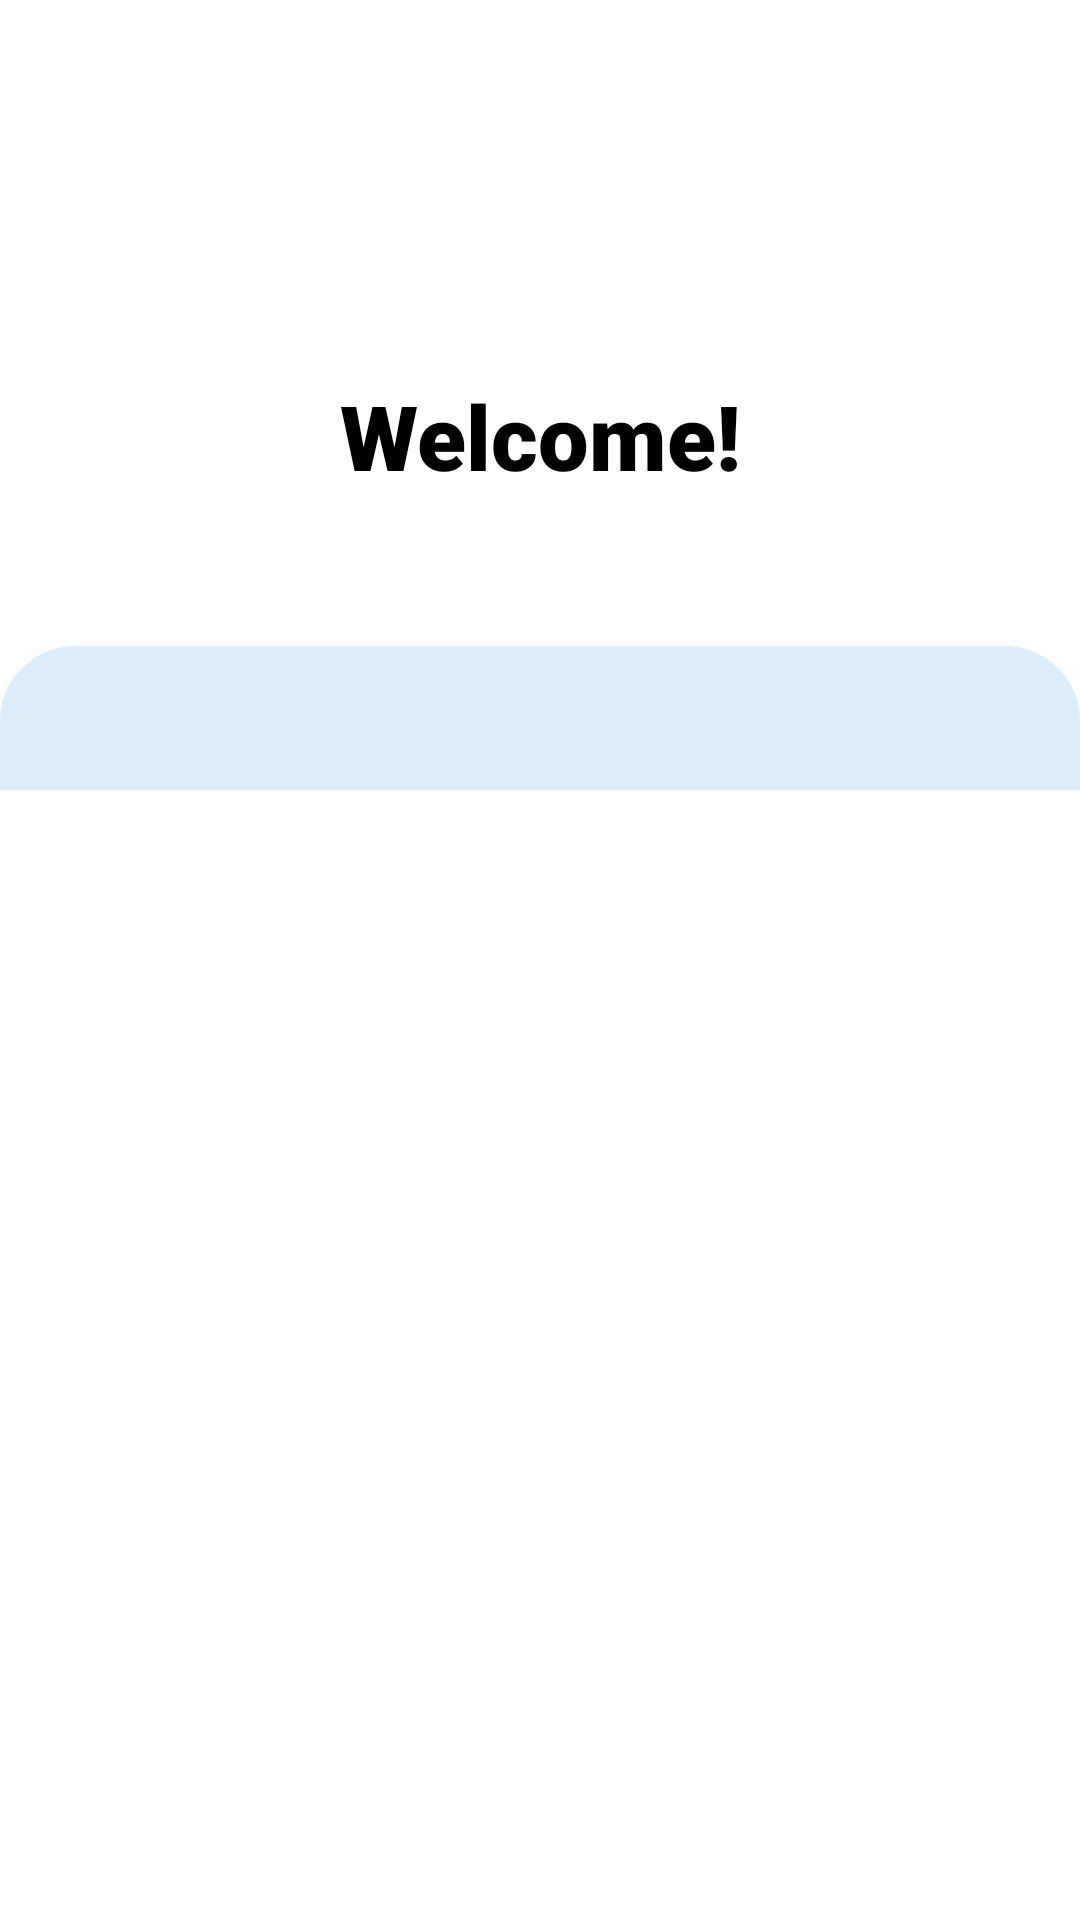

Reconstruct the res/layout file that produces this screen, plus the resources it refers to.
<!-- AndroidManifest.xml: application theme Theme.StoryAppDicoding -->
<!-- res/layout/activity_authentication.xml -->
<?xml version="1.0" encoding="utf-8"?>
<androidx.constraintlayout.widget.ConstraintLayout
    xmlns:android="http://schemas.android.com/apk/res/android"
    xmlns:app="http://schemas.android.com/apk/res-auto"
    xmlns:tools="http://schemas.android.com/tools"
    android:layout_width="match_parent"
    android:layout_height="match_parent"
    tools:context=".ui.AuthenticationActivity">

    <TextView
        android:id="@+id/authtitle"
        android:text="@string/welcome"
        android:layout_width="match_parent"
        android:layout_height="wrap_content"
        android:layout_marginVertical="125dp"
        android:fontFamily="sans-serif-black"
        android:textAlignment="center"
        android:textColor="@color/black"
        android:textSize="30sp"
        app:layout_constraintTop_toTopOf="parent" />

    <com.google.android.material.tabs.TabLayout
        android:id="@+id/tabs"
        android:layout_marginTop="50dp"
        android:layout_width="match_parent"
        android:layout_height="wrap_content"
        android:textAlignment="center"

        app:tabIndicatorColor="#00FFFFFF"
        android:background="@drawable/shape_tab_layout"
        android:contentDescription="@string/tab_authentication"
        app:layout_constraintTop_toBottomOf="@+id/authtitle" />

    <androidx.viewpager2.widget.ViewPager2
        android:id="@+id/view_pager"
        android:layout_width="match_parent"
        android:layout_height="match_parent"
        app:layout_constrainedHeight="true"
        app:layout_constraintBottom_toBottomOf="parent"
        app:layout_constraintTop_toBottomOf="@+id/tabs" />

</androidx.constraintlayout.widget.ConstraintLayout>
<!-- resources referenced by this layout -->
<resources>
  <color name="black">#FF000000</color>
  <!-- drawable shape_tab_layout (drawable) -->
  <?xml version="1.0" encoding="utf-8"?>
  <shape
      android:shape="rectangle"
      xmlns:android="http://schemas.android.com/apk/res/android">
      <solid android:color="@color/blue_pastel"/>
      <corners
          android:topLeftRadius="25dp"
          android:topRightRadius="25dp"/>
  </shape>
  <string name="tab_authentication">tab authentication</string>
  <string name="welcome">Welcome!</string>
  <style name="Theme.StoryAppDicoding" parent="Theme.MaterialComponents.DayNight.DarkActionBar">
          
          <item name="colorPrimary">@color/purple_500</item>
          <item name="colorPrimaryVariant">@color/purple_700</item>
          <item name="colorOnPrimary">@color/white</item>
          
          <item name="colorSecondary">@color/teal_200</item>
          <item name="colorSecondaryVariant">@color/teal_700</item>
          <item name="colorOnSecondary">@color/black</item>
          
          <item name="android:statusBarColor">@color/blue</item>
          
      </style>
  <color name="blue_pastel">#DCEEFB</color>
  <color name="purple_500">#FF6200EE</color>
  <color name="purple_700">#FF3700B3</color>
  <color name="white">#FFFFFFFF</color>
  <color name="teal_200">#FF03DAC5</color>
  <color name="teal_700">#FF018786</color>
  <color name="blue">#3F51B5</color>
</resources>
